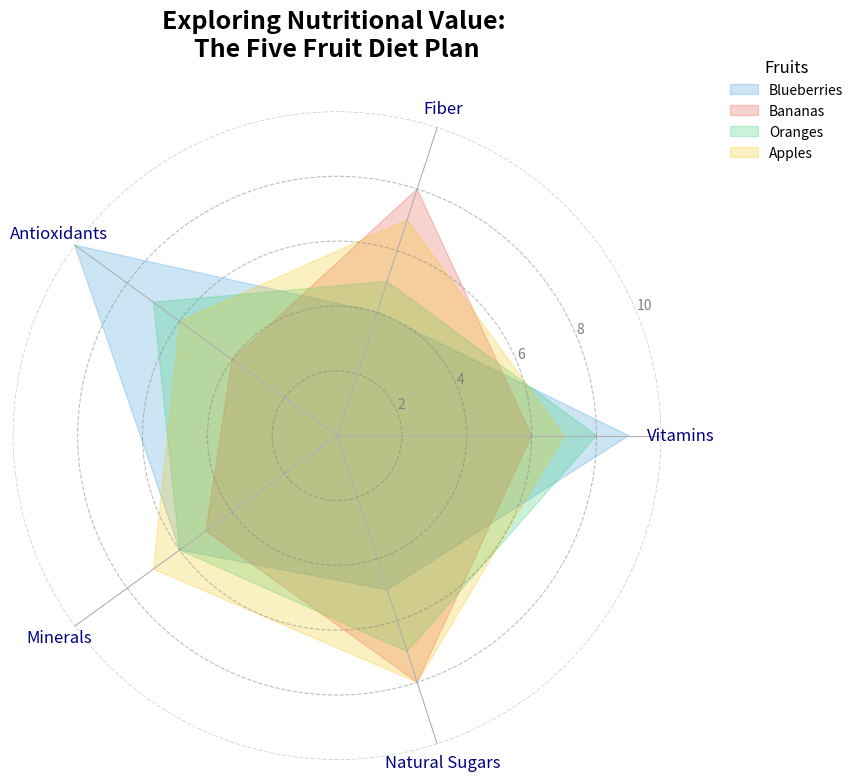

Python code for this plot:
import matplotlib.pyplot as plt
import numpy as np

fruits = ['Blueberries', 'Bananas', 'Oranges', 'Apples']
categories = ['Vitamins', 'Fiber', 'Antioxidants', 'Minerals', 'Natural Sugars']

nutritional_scores = {
    'Blueberries': [9, 4, 10, 6, 5],
    'Bananas': [6, 8, 4, 5, 8],
    'Oranges': [8, 5, 7, 6, 7],
    'Apples': [7, 7, 6, 7, 8]
}

num_vars = len(categories)
angles = np.linspace(0, 2 * np.pi, num_vars, endpoint=False).tolist()
angles += angles[:1]

fig, ax = plt.subplots(figsize=(10, 10), subplot_kw=dict(polar=True))

colors = ['#3498db', '#e74c3c', '#2ecc71', '#f1c40f']

for fruit, color in zip(fruits, colors):
    values = nutritional_scores[fruit]
    values += values[:1]
    ax.fill(angles, values, color=color, alpha=0.25, label=fruit)

ax.set_xticks(angles[:-1])
ax.set_xticklabels(categories, fontsize=12, color='navy')

ax.yaxis.grid(True, linestyle='--', which='both', color='gray', alpha=0.5)
ax.spines['polar'].set_visible(False)

ax.set_yticks([2, 4, 6, 8, 10])
ax.set_yticklabels(['2', '4', '6', '8', '10'], color='gray', size=10)
ax.set_ylim(0, 10)

plt.title("Exploring Nutritional Value: \nThe Five Fruit Diet Plan", size=18, fontweight='bold', pad=40)

ax.legend(loc='upper right', bbox_to_anchor=(1.3, 1.1), fontsize=10, title='Fruits', title_fontsize=12, frameon=False)

plt.tight_layout(rect=[0, 0, 0.9, 1])

plt.show()
